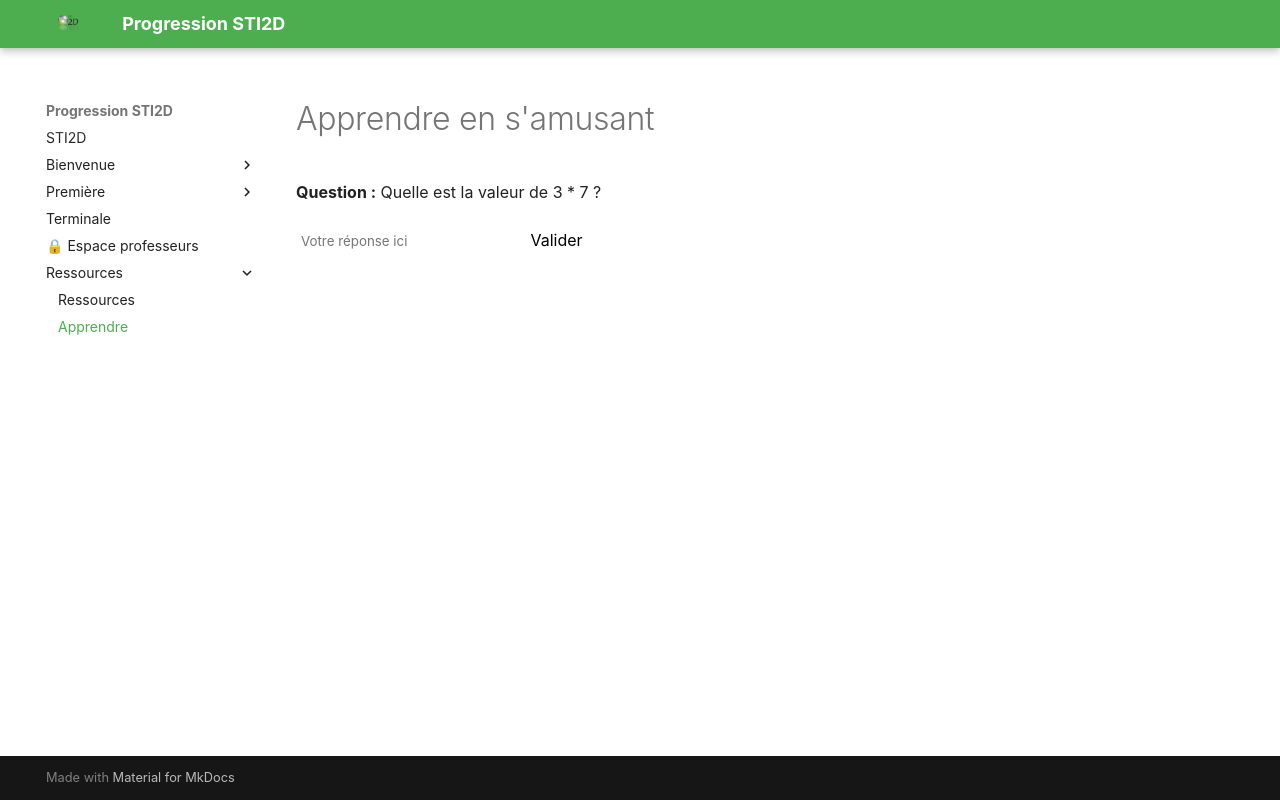

repository: XavierFrassinelli/Progression-STI2D-2026 · page: apprendre/index.html · generator: mkdocs

# Apprendre en s'amusant

<script src="https://cdnjs.cloudflare.com/ajax/libs/brython/3.11.0/brython.min.js"></script>
<script src="https://cdnjs.cloudflare.com/ajax/libs/brython/3.11.0/brython_stdlib.min.js"></script>

**Question :** Quelle est la valeur de 3 * 7 ?

<div style="margin: 20px 0;">
    <input id="reponse_eleve" placeholder="Votre réponse ici" style="padding: 5px;">
    <button id="bouton_valider" style="padding: 5px; cursor: pointer;">Valider</button>
</div>

<div id="resultat" style="font-weight:bold; min-height: 20px;"></div>

<script type="text/python">
from browser import document, alert

def verifier(ev):
    # On récupère la valeur
    reponse = document["reponse_eleve"].value
    
    # Vérification
    if reponse.strip() == "21":
        document["resultat"].text = "✅ Bravo ! C'est la bonne réponse."
        document["resultat"].style.color = "green"
    else:
        document["resultat"].text = "❌ Faux, c'est incorrect."
        document["resultat"].style.color = "red"

# On attache le clic du bouton à la fonction
document["bouton_valider"].bind("click", verifier)
</script>

<script>
    brython();
</script>
